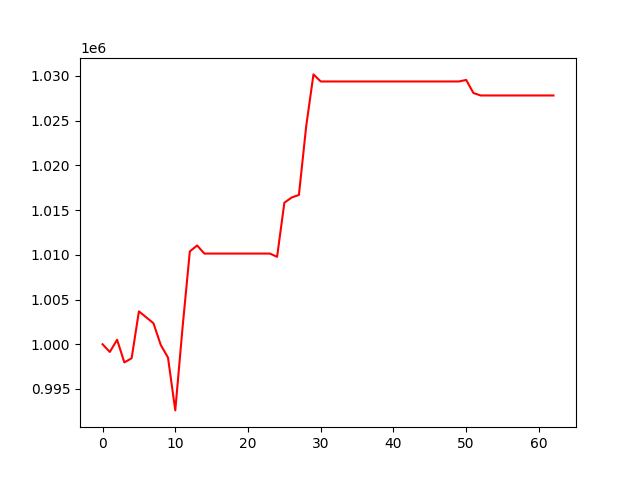

Source data for this figure (header and first rows):
, 0
0, 1000000
1, 999139
2, 1000502
3, 997967
4, 998437
5, 1003676
6, 1003015
7, 1002345
8, 999931
9, 998508
10, 992604
11, 1001856
12, 1010376
13, 1011043
14, 1010138
15, 1010138
16, 1010138
17, 1010138
18, 1010138
19, 1010138
20, 1010138
21, 1010138
22, 1010138
23, 1010138
24, 1009775
25, 1015823
26, 1016403
27, 1016695
28, 1024357
29, 1030168
30, 1029378
31, 1029378
32, 1029378
33, 1029378
34, 1029378
35, 1029378
36, 1029378
37, 1029378
38, 1029378
39, 1029378
40, 1029378
41, 1029378
42, 1029378
43, 1029378
44, 1029378
45, 1029378
46, 1029378
47, 1029378
48, 1029378
49, 1029378
50, 1029548
51, 1028081
52, 1027813
53, 1027813
54, 1027813
55, 1027813
56, 1027813
57, 1027813
58, 1027813
59, 1027813
... 3 more rows
